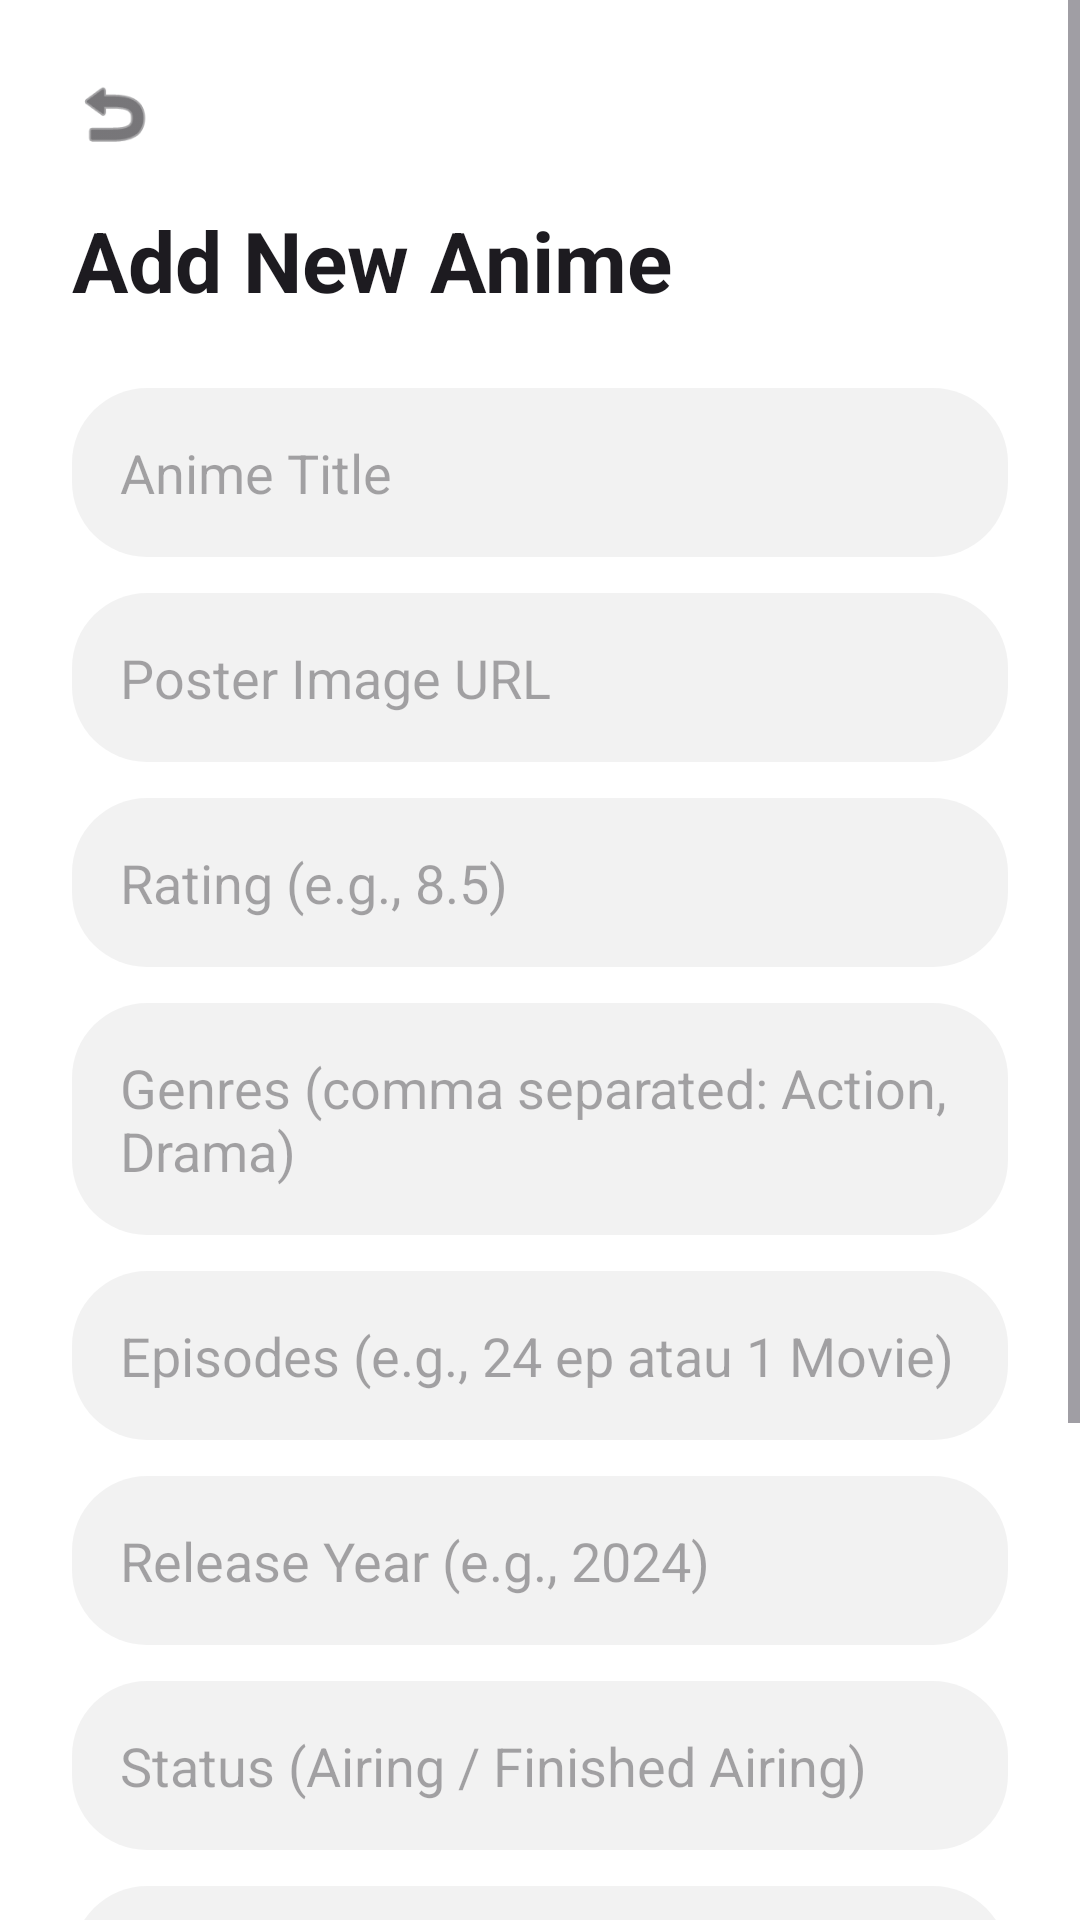

Android layout source for this screen:
<!-- AndroidManifest.xml: application theme Theme.AnimaList -->
<!-- res/layout/activity_admin.xml -->
<?xml version="1.0" encoding="utf-8"?>
<ScrollView xmlns:android="http://schemas.android.com/apk/res/android"
    xmlns:app="http://schemas.android.com/apk/res-auto"
    android:layout_width="match_parent"
    android:layout_height="match_parent"
    android:background="@color/warna_bg_utama">

    <LinearLayout
        android:layout_width="match_parent"
        android:layout_height="wrap_content"
        android:orientation="vertical"
        android:padding="24dp">

        <ImageView
            android:id="@+id/btn_back_admin"
            android:layout_width="28dp"
            android:layout_height="28dp"
            android:layout_marginBottom="16dp"
            android:src="@android:drawable/ic_menu_revert"
            app:tint="?android:attr/textColorPrimary" />

        <TextView
            android:id="@+id/tv_admin_title"
            android:layout_width="wrap_content"
            android:layout_height="wrap_content"
            android:text="@string/admin_title"
            android:textColor="?android:attr/textColorPrimary"
            android:textSize="28sp"
            android:textStyle="bold"
            android:layout_marginBottom="24dp"/>

        <EditText
            android:id="@+id/et_admin_title"
            android:layout_width="match_parent"
            android:layout_height="wrap_content"
            android:minHeight="50dp"
            android:inputType="textMultiLine"
            android:hint="@string/hint_title"
            android:background="@drawable/bg_rounded_search"
            android:padding="16dp"
            android:layout_marginBottom="12dp"
            android:textColor="?android:attr/textColorPrimary"
            android:textColorHint="?android:attr/textColorHint"/>

        <EditText
            android:id="@+id/et_admin_thumb"
            android:layout_width="match_parent"
            android:layout_height="wrap_content"
            android:minHeight="50dp"
            android:inputType="textMultiLine"
            android:hint="@string/hint_thumbnail"
            android:background="@drawable/bg_rounded_search"
            android:padding="16dp"
            android:layout_marginBottom="12dp"
            android:textColor="?android:attr/textColorPrimary"
            android:textColorHint="?android:attr/textColorHint"/>

        <EditText
            android:id="@+id/et_admin_rating"
            android:layout_width="match_parent"
            android:layout_height="wrap_content"
            android:minHeight="50dp"
            android:inputType="numberDecimal"
            android:hint="@string/hint_rating"
            android:background="@drawable/bg_rounded_search"
            android:padding="16dp"
            android:layout_marginBottom="12dp"
            android:textColor="?android:attr/textColorPrimary"
            android:textColorHint="?android:attr/textColorHint"/>

        <EditText
            android:id="@+id/et_admin_genres"
            android:layout_width="match_parent"
            android:layout_height="wrap_content"
            android:minHeight="50dp"
            android:inputType="textMultiLine"
            android:hint="@string/hint_genres"
            android:background="@drawable/bg_rounded_search"
            android:padding="16dp"
            android:layout_marginBottom="12dp"
            android:textColor="?android:attr/textColorPrimary"
            android:textColorHint="?android:attr/textColorHint"/>

        <EditText
            android:id="@+id/et_admin_episodes"
            android:layout_width="match_parent"
            android:layout_height="wrap_content"
            android:minHeight="50dp"
            android:inputType="textMultiLine"
            android:hint="@string/hint_episodes"
            android:background="@drawable/bg_rounded_search"
            android:padding="16dp"
            android:layout_marginBottom="12dp"
            android:textColor="?android:attr/textColorPrimary"
            android:textColorHint="?android:attr/textColorHint"/>

        <EditText
            android:id="@+id/et_admin_year"
            android:layout_width="match_parent"
            android:layout_height="wrap_content"
            android:minHeight="50dp"
            android:inputType="number"
            android:hint="@string/hint_year"
            android:background="@drawable/bg_rounded_search"
            android:padding="16dp"
            android:layout_marginBottom="12dp"
            android:textColor="?android:attr/textColorPrimary"
            android:textColorHint="?android:attr/textColorHint"/>

        <EditText
            android:id="@+id/et_admin_status"
            android:layout_width="match_parent"
            android:layout_height="wrap_content"
            android:minHeight="50dp"
            android:inputType="textMultiLine"
            android:hint="@string/hint_status"
            android:background="@drawable/bg_rounded_search"
            android:padding="16dp"
            android:layout_marginBottom="12dp"
            android:textColor="?android:attr/textColorPrimary"
            android:textColorHint="?android:attr/textColorHint"/>

        <EditText
            android:id="@+id/et_admin_synopsis"
            android:layout_width="match_parent"
            android:layout_height="wrap_content"
            android:minHeight="120dp"
            android:hint="@string/hint_synopsis"
            android:gravity="top|start"
            android:inputType="textMultiLine"
            android:background="@drawable/bg_rounded_search"
            android:padding="16dp"
            android:layout_marginBottom="24dp"
            android:textColor="?android:attr/textColorPrimary"
            android:textColorHint="?android:attr/textColorHint"/>

        <Button
            android:id="@+id/btn_admin_save"
            android:layout_width="match_parent"
            android:layout_height="55dp"
            android:text="@string/btn_save_anime"
            android:layout_marginBottom="12dp"/>

        <Button
            android:id="@+id/btn_admin_delete"
            style="@style/Widget.Material3.Button.OutlinedButton"
            android:layout_width="match_parent"
            android:layout_height="55dp"
            android:text="@string/btn_delete_anime"
            android:textColor="#FF4C4C"
            android:layout_marginBottom="40dp"
            android:visibility="gone"/>

    </LinearLayout>
</ScrollView>
<!-- resources referenced by this layout -->
<resources>
  <color name="warna_bg_utama">#FFFFFF</color>
  <!-- drawable bg_rounded_search (drawable) -->
  <?xml version="1.0" encoding="utf-8"?>
  <shape xmlns:android="http://schemas.android.com/apk/res/android">
      <solid android:color="#1A808080" />
  
      <corners android:radius="25dp" />
  </shape>
  <string name="admin_title">Add New Anime</string>
  <string name="btn_delete_anime">Delete Anime</string>
  <string name="btn_save_anime">Save to Database</string>
  <string name="hint_episodes">Episodes (e.g., 24 ep atau 1 Movie)</string>
  <string name="hint_genres">Genres (comma separated: Action, Drama)</string>
  <string name="hint_rating">Rating (e.g., 8.5)</string>
  <string name="hint_status">Status (Airing / Finished Airing)</string>
  <string name="hint_synopsis">Synopsis</string>
  <string name="hint_thumbnail">Poster Image URL</string>
  <string name="hint_title">Anime Title</string>
  <string name="hint_year">Release Year (e.g., 2024)</string>
  <style name="Theme.AnimaList" parent="Base.Theme.AnimaList" />
  <style name="Base.Theme.AnimaList" parent="Theme.Material3.DayNight.NoActionBar">
          <item name="android:statusBarColor">@color/warna_bg_utama</item>
          <item name="android:windowLightStatusBar">true</item>
          <item name="android:navigationBarColor">@color/warna_bg_utama</item>
          <item name="android:windowLightNavigationBar" tools:targetApi="O_MR1">true</item>
      </style>
</resources>
